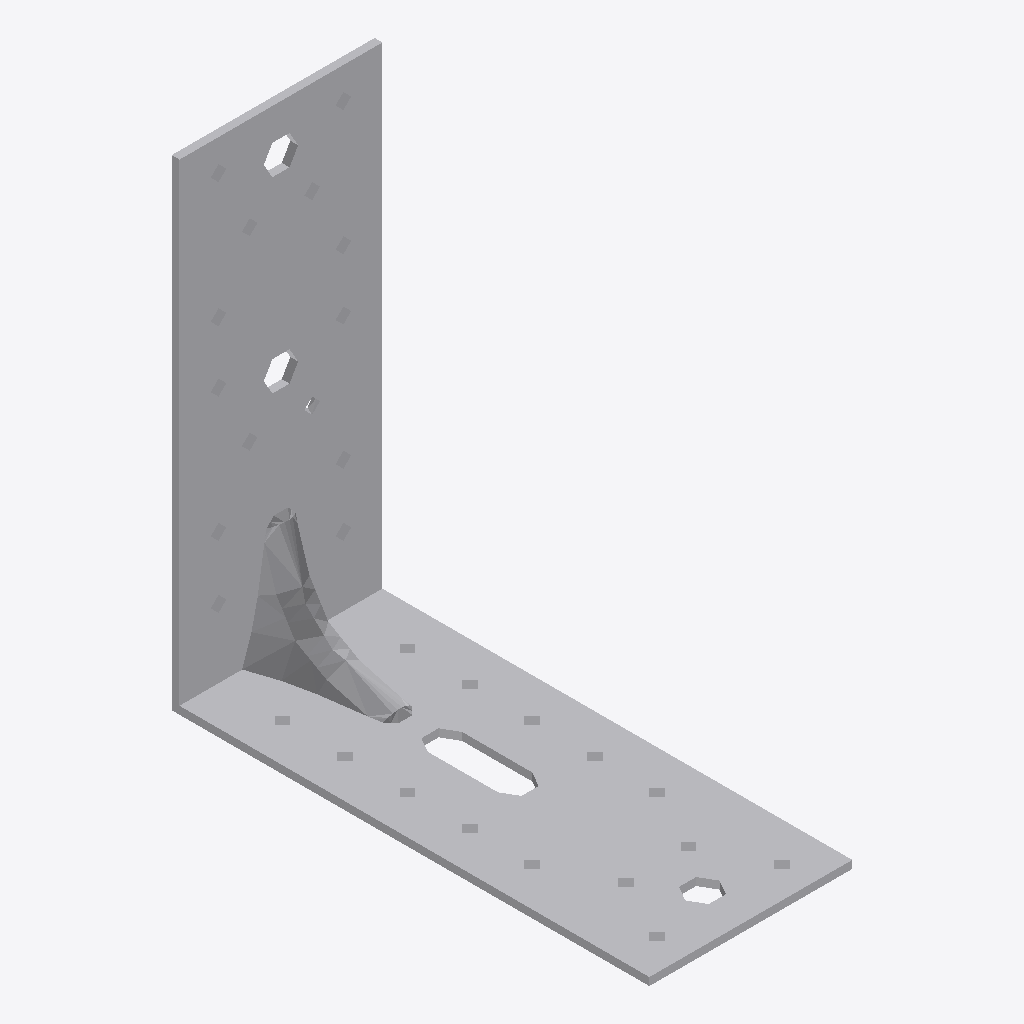
Isometric view of an IFC building model (IFC-SPF (STEP), schema IFC2X3, length unit foot), seen from the south-west, elements coloured by IFC class: 1 other element (light grey).
Extent 0.065 m × 0.153 m × 0.154 m (x, y, z). Storeys (1): Level 1 at 0.00 m. Elements (1): 1 IfcBuildingElementProxy.

HEADER;
FILE_DESCRIPTION(('ViewDefinition [CoordinationView]'),'2;1');
FILE_NAME('','2023-03-17T13:30:08',(''),(''),'The EXPRESS Data Manager Version 5.01.0100.02.64','20130308_1515(x64) - Exporter 2014.0.2013.0308 -','');
FILE_SCHEMA(('IFC2X3'));
ENDSEC;
DATA;
#87=IFCPROJECT('2yLul87gL9fOfpfh9sWEiD',#41,'',$,$,'S:\\@Technology\\9.BIMCAD EU\\2.PROJECTS\\ES-226165 BIMCAD EU_47 model first batch\\Working\\3D with Holes\\RFA 3D\\C_E9_25_3D_Cad_MULT_Prod.ifc','',(#76,#84),#71);
#4514=IFCSITE('2yLul87gL9fOfpfh9sWEiF',#41,'Default',$,'',#4513,$,$,.ELEMENT.,(42,24,53,508911),(-71,-15,-29,-58837),0.0,$,$);
#97=IFCBUILDING('2yLul87gL9fOfpfh9sWEiC',#41,'',$,$,#32,$,'',.ELEMENT.,$,$,#93);
#106=IFCBUILDINGSTOREY('2yLul87gL9fOfpfhA9Vn58',#41,'Level 1',$,$,#104,$,'Level 1',.ELEMENT.,0.0);
#4418=IFCBUILDINGELEMENTPROXY('26AJtlApH3dObotf8ivCXf',#41,'C_E9_25_3D_Cad_MULT_Prod:C_E9_25_3D_Cad_MULT_Prod:110722',$,'C_E9_25_3D_Cad_MULT_Prod',#4416,#4411,'110722',.ELEMENT.);
ENDSEC;
